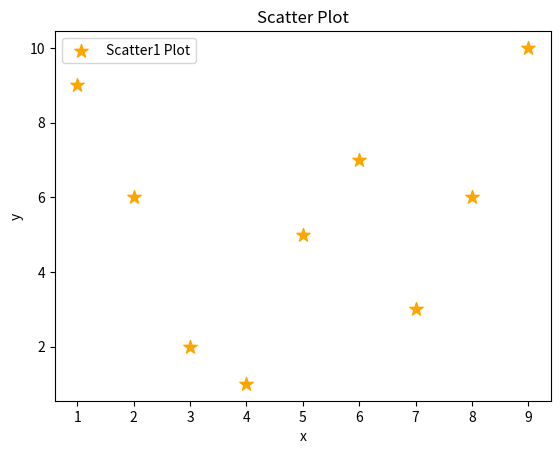

The script that saved this image:
import matplotlib.pyplot as plt

x=[1,2,3,4,5,6,7,8,9]
y=[9,6,2,1,5,7,3,6,10]
plt.scatter(x,y,label='Scatter1 Plot', color='orange',marker='*',s=100)
plt.xlabel('x')
plt.ylabel('y')
plt.title('Scatter Plot')
plt.legend()
plt.show()
